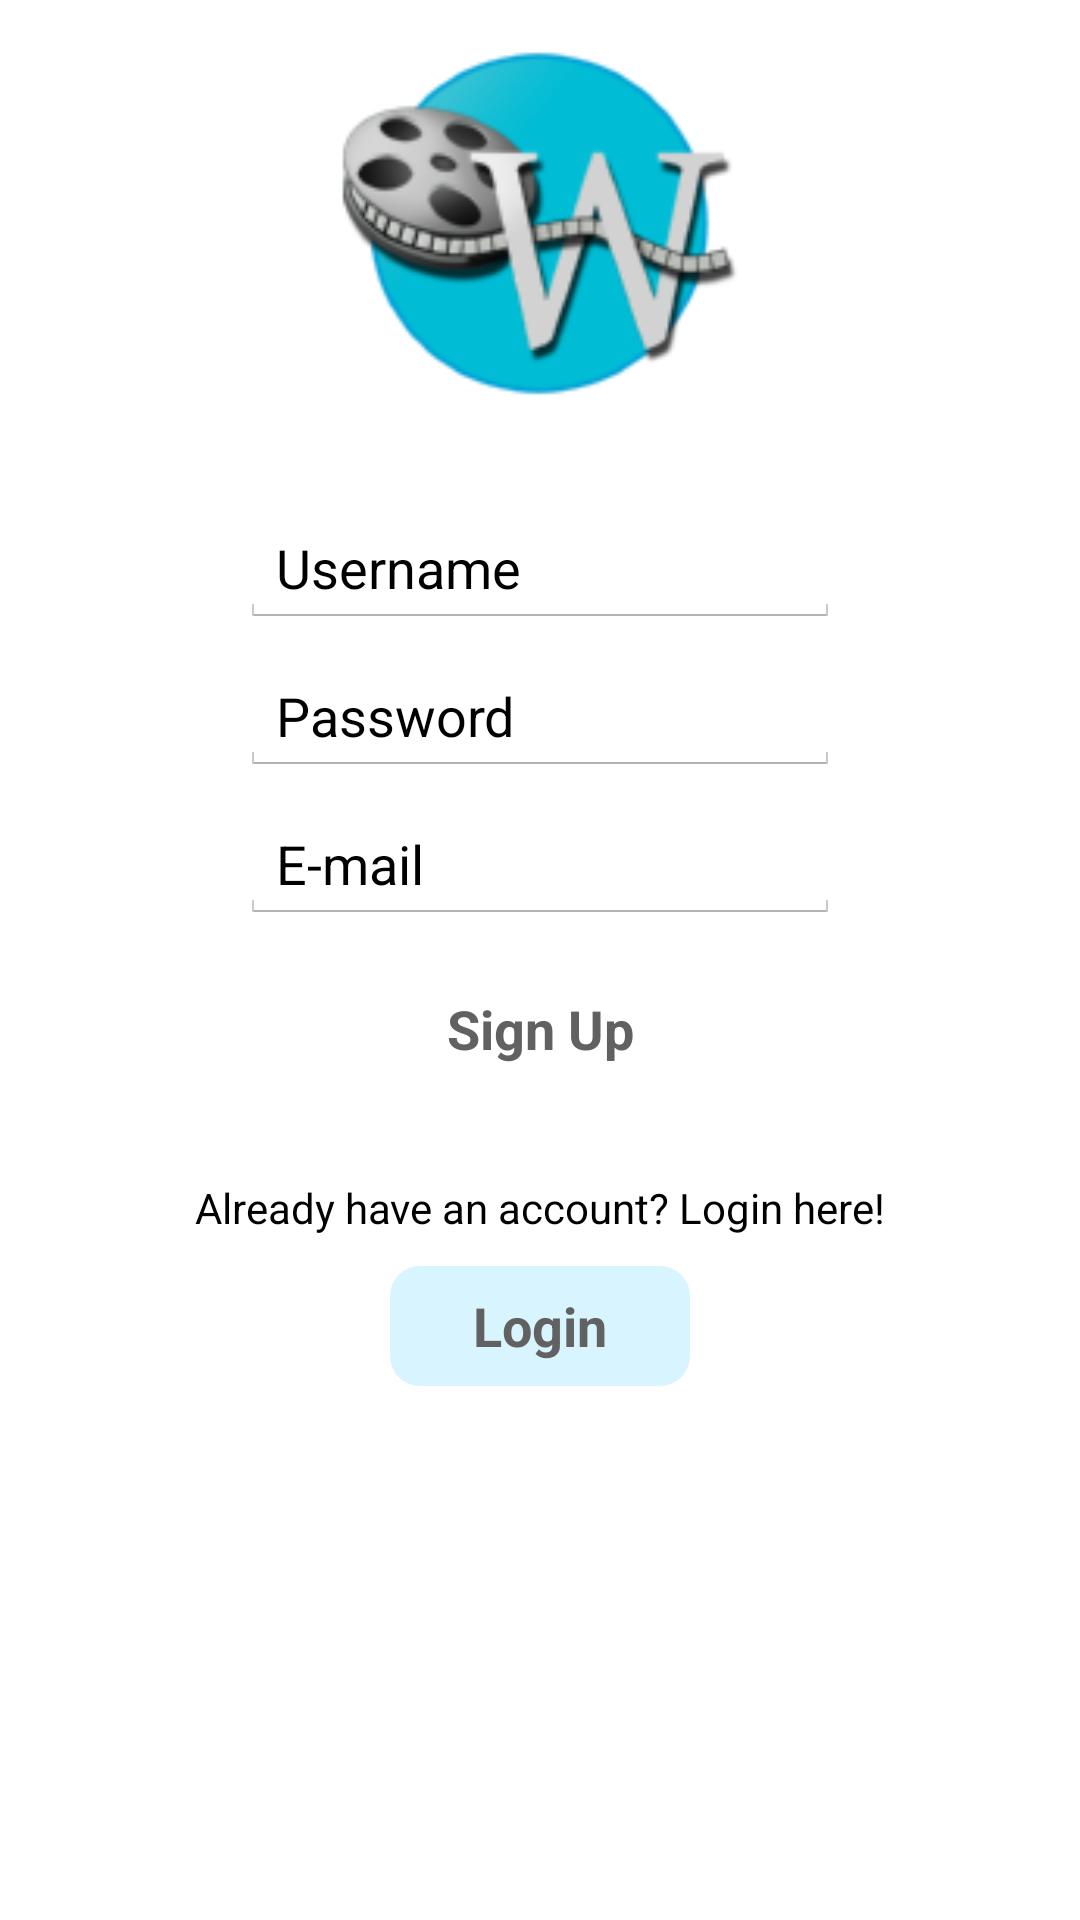

Layout XML and referenced resources for this Android screen:
<!-- AndroidManifest.xml: activity theme SplashTheme -->
<!-- res/layout/activity_sign_up.xml -->
<RelativeLayout xmlns:android="http://schemas.android.com/apk/res/android"
    xmlns:tools="http://schemas.android.com/tools"
    android:layout_width="match_parent"
    android:layout_height="match_parent"
    tools:context="com.proxima.Wubble.activities.SignUpActivity"
    android:orientation="vertical">

    <ImageView
        android:id="@+id/SignupIconImage"
        android:layout_width="150dp"
        android:layout_height="150dp"
        android:src="@drawable/ic_launcher"
        android:layout_alignParentTop="true"
        android:layout_centerHorizontal="true"
        android:scaleType="centerCrop"
        android:layout_marginBottom="20dp" />


    <EditText
        android:id="@+id/signUpEditUsername"
        android:layout_width="200dp"
        android:layout_height="wrap_content"
        android:hint="Username"
        android:layout_below="@id/SignupIconImage"
        android:layout_centerHorizontal="true"
        android:textColorHint="#000000"
        android:layout_marginBottom="10dp"
        android:textColor="#000000"
        android:singleLine="true" />

    <EditText
        android:id="@+id/signUpEditPassword"
        android:layout_width="200dp"
        android:layout_height="wrap_content"
        android:hint="Password"
        android:inputType="textPassword"
        android:fontFamily="sans-serif"
        android:layout_below="@id/signUpEditUsername"
        android:layout_centerHorizontal="true"
        android:textColorHint="#000000"
        android:layout_marginBottom="10dp"
        android:textColor="#000000" />

    <EditText
        android:id="@+id/signUpEditMail"
        android:layout_width="200dp"
        android:layout_height="wrap_content"
        android:hint="E-mail"
        android:inputType="textEmailAddress"
        android:layout_below="@id/signUpEditPassword"
        android:layout_centerHorizontal="true"
        android:textColorHint="#000000"
        android:layout_marginBottom="15dp"
        android:textColor="#000000" />

    <Button
        android:id="@+id/signUpButton"
        android:layout_width="100dp"
        android:layout_height="40dp"
        android:text="Sign Up"
        android:layout_marginBottom="30dp"
        android:layout_below="@id/signUpEditMail"
        android:layout_centerHorizontal="true"
        android:background="@drawable/buttonshapesignuppagesignup"
        android:textStyle="bold"
        android:textColor="@color/md_grey_700" />

    <TextView
        android:layout_width="wrap_content"
        android:layout_height="wrap_content"
        android:text="Already have an account? Login here!"
        android:layout_marginBottom="10dp"
        android:layout_below="@id/signUpButton"
        android:layout_centerHorizontal="true"
        android:textColor="#000000"
        android:id="@+id/signUpPageTextView" />

    <Button
        android:id="@+id/signUpPageLoginButton"
        android:layout_width="100dp"
        android:layout_height="40dp"
        android:text="Login"
        android:textColor="@color/md_grey_700"
        android:textStyle="bold"
        android:layout_below="@id/signUpPageTextView"
        android:layout_centerHorizontal="true"
        android:background="@drawable/buttonshapesignuppageslogin" />


</RelativeLayout>
<!-- resources referenced by this layout -->
<resources>
  <color name="md_grey_700">#616161</color>
  <!-- drawable buttonshapesignuppageslogin (drawable) -->
  <?xml version="1.0" encoding="utf-8"?>
  <shape xmlns:android="http://schemas.android.com/apk/res/android"
      android:shape="rectangle">
      <corners android:radius="10dp" />
      <solid android:color="#5a90dfff" />
  </shape>
  <!-- drawable ic_launcher: png bitmap (drawable-hdpi, 5993 bytes) -->
  <style name="SplashTheme" parent="android:Theme.Holo.Light.NoActionBar">
          
      </style>
</resources>
